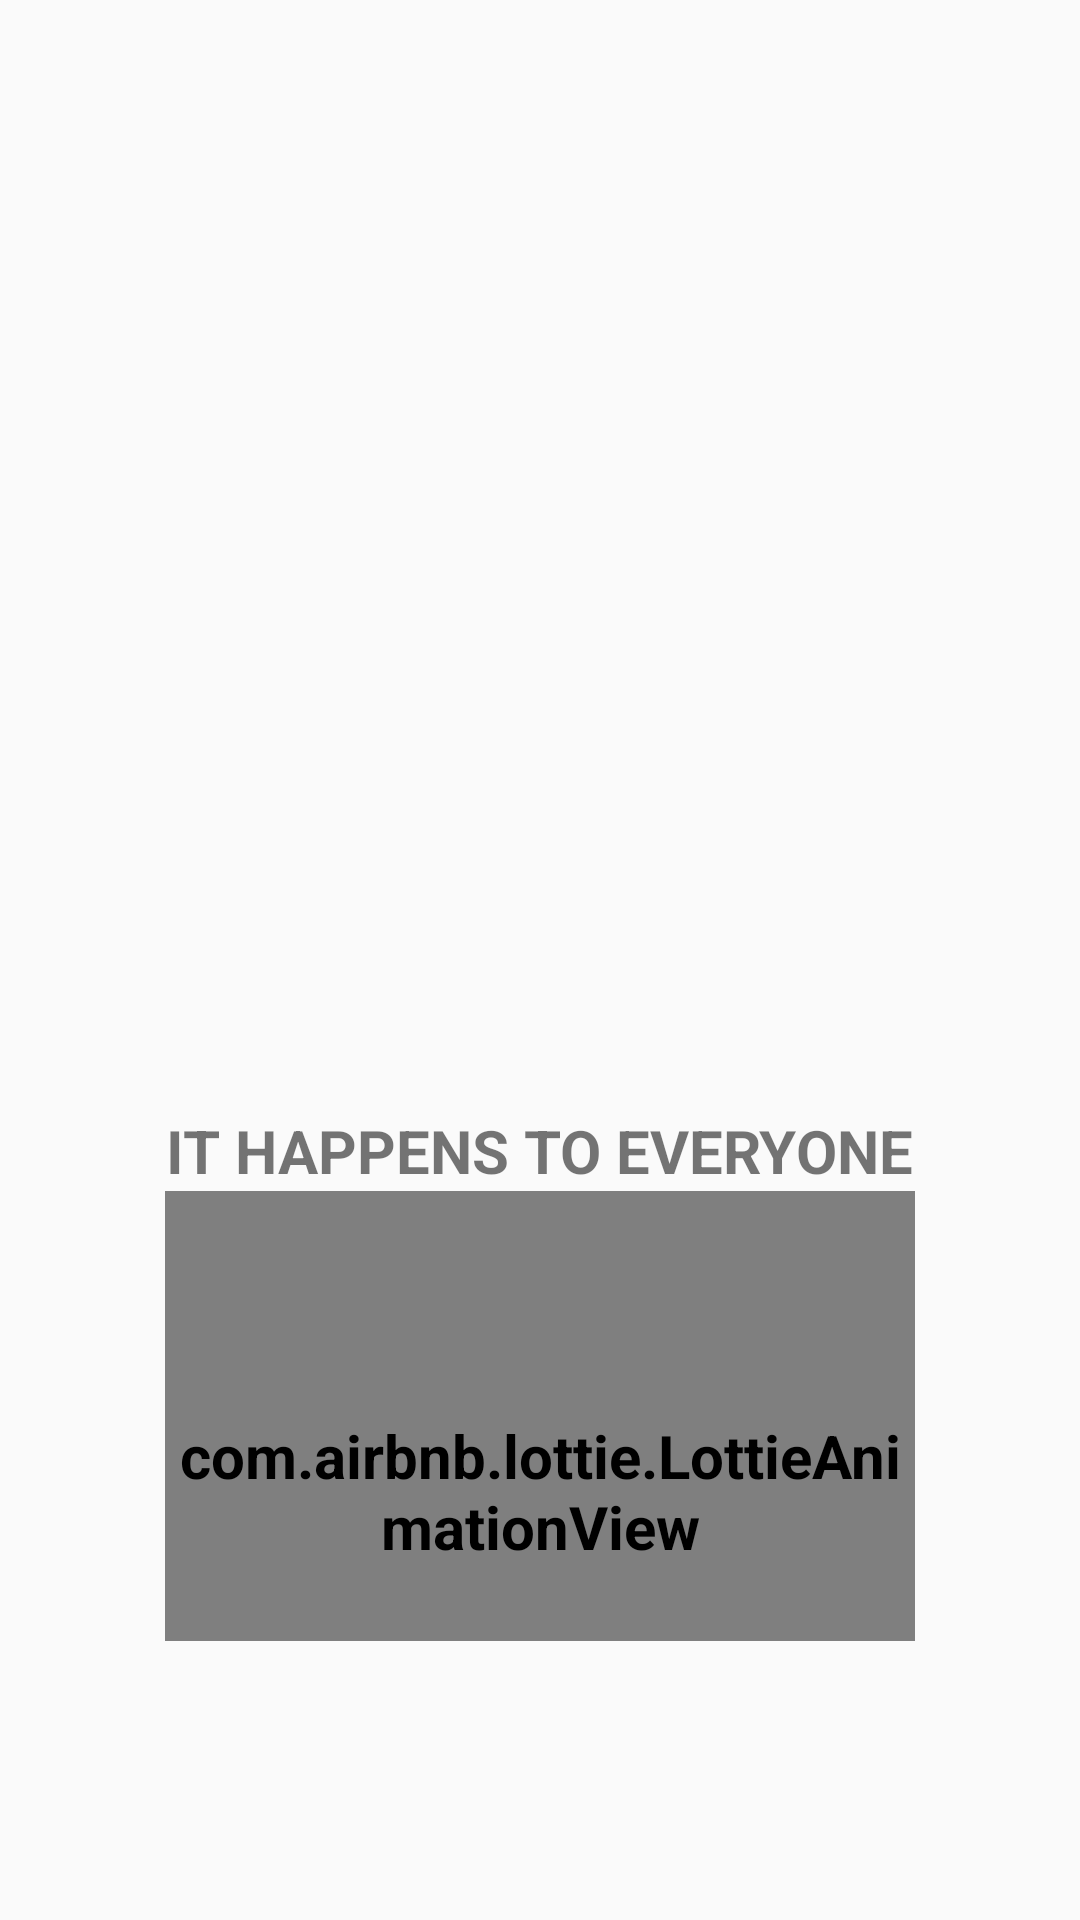

Write the Android layout XML for this screen, with the resource values it uses.
<!-- AndroidManifest.xml: activity theme SplashScreenTheme -->
<!-- res/layout/activity_splash_screen.xml -->
<?xml version="1.0" encoding="utf-8"?>
<LinearLayout xmlns:android="http://schemas.android.com/apk/res/android"
    xmlns:app="http://schemas.android.com/apk/res-auto"
    xmlns:tools="http://schemas.android.com/tools"
    android:padding="@dimen/splashPaddingMain"
    android:layout_width="match_parent"
    android:layout_height="match_parent"
    tools:context=".SplashScreenActivity"

    android:orientation="vertical">

    <ImageView
        android:layout_gravity="center"
        android:id="@+id/ivSplash"
        android:layout_width="wrap_content"
        android:layout_height="@dimen/splashIvHeight"
        android:src="@drawable/hacked_icon"/>

    <TextView
        android:id="@+id/tvSplash"
        android:layout_width="wrap_content"
        android:layout_gravity="center"
        android:layout_height="wrap_content"
        android:paddingTop="@dimen/paddingTvSplash"
        android:text="@string/tvSplashText"/>

    <com.airbnb.lottie.LottieAnimationView
        android:id="@+id/lottieProgressBar"
        android:layout_width="250dp"
        android:layout_height="150dp"
        android:layout_gravity="center"
        android:paddingTop="50dp"
        app:lottie_rawRes="@raw/loading_progress"
        app:lottie_autoPlay="true"
        app:lottie_loop="true"
        />




</LinearLayout>
<!-- resources referenced by this layout -->
<resources>
  <dimen name="paddingTvSplash">20dp</dimen>
  <dimen name="splashIvHeight">300dp</dimen>
  <dimen name="splashPaddingMain">50dp</dimen>
  <string name="tvSplashText">IT HAPPENS TO EVERYONE</string>
  <style name="SplashScreenTheme" parent="Theme.Hacked">
          <item name="android:navigationBarColor">@android:color/white</item>
          <item name="android:textSize">20sp</item>
          <item name="android:windowActionBar">false</item>
          <item name="android:textStyle">bold</item>
      </style>
  <style name="Theme.Hacked" parent="Theme.AppCompat.DayNight.DarkActionBar">
          
          <item name="colorPrimary">@color/black</item>
          <item name="colorPrimaryVariant">@color/black</item>
          <item name="colorOnPrimary">@color/white</item>
          
          <item name="colorSecondary">@color/teal_200</item>
          <item name="colorSecondaryVariant">@color/teal_700</item>
          <item name="colorOnSecondary">@color/black</item>
          
          <item name="android:statusBarColor" tools:targetApi="l">?attr/colorPrimaryVariant</item>
          
  
      </style>
  <!-- not gathered from this repository: default colours our renderer supplied (Android Studio template values) -->
  <color name="teal_200">#FF03DAC5</color>
  <color name="teal_700">#FF018786</color>
  <color name="black">#FF000000</color>
  <color name="white">#FFFFFFFF</color>
</resources>
